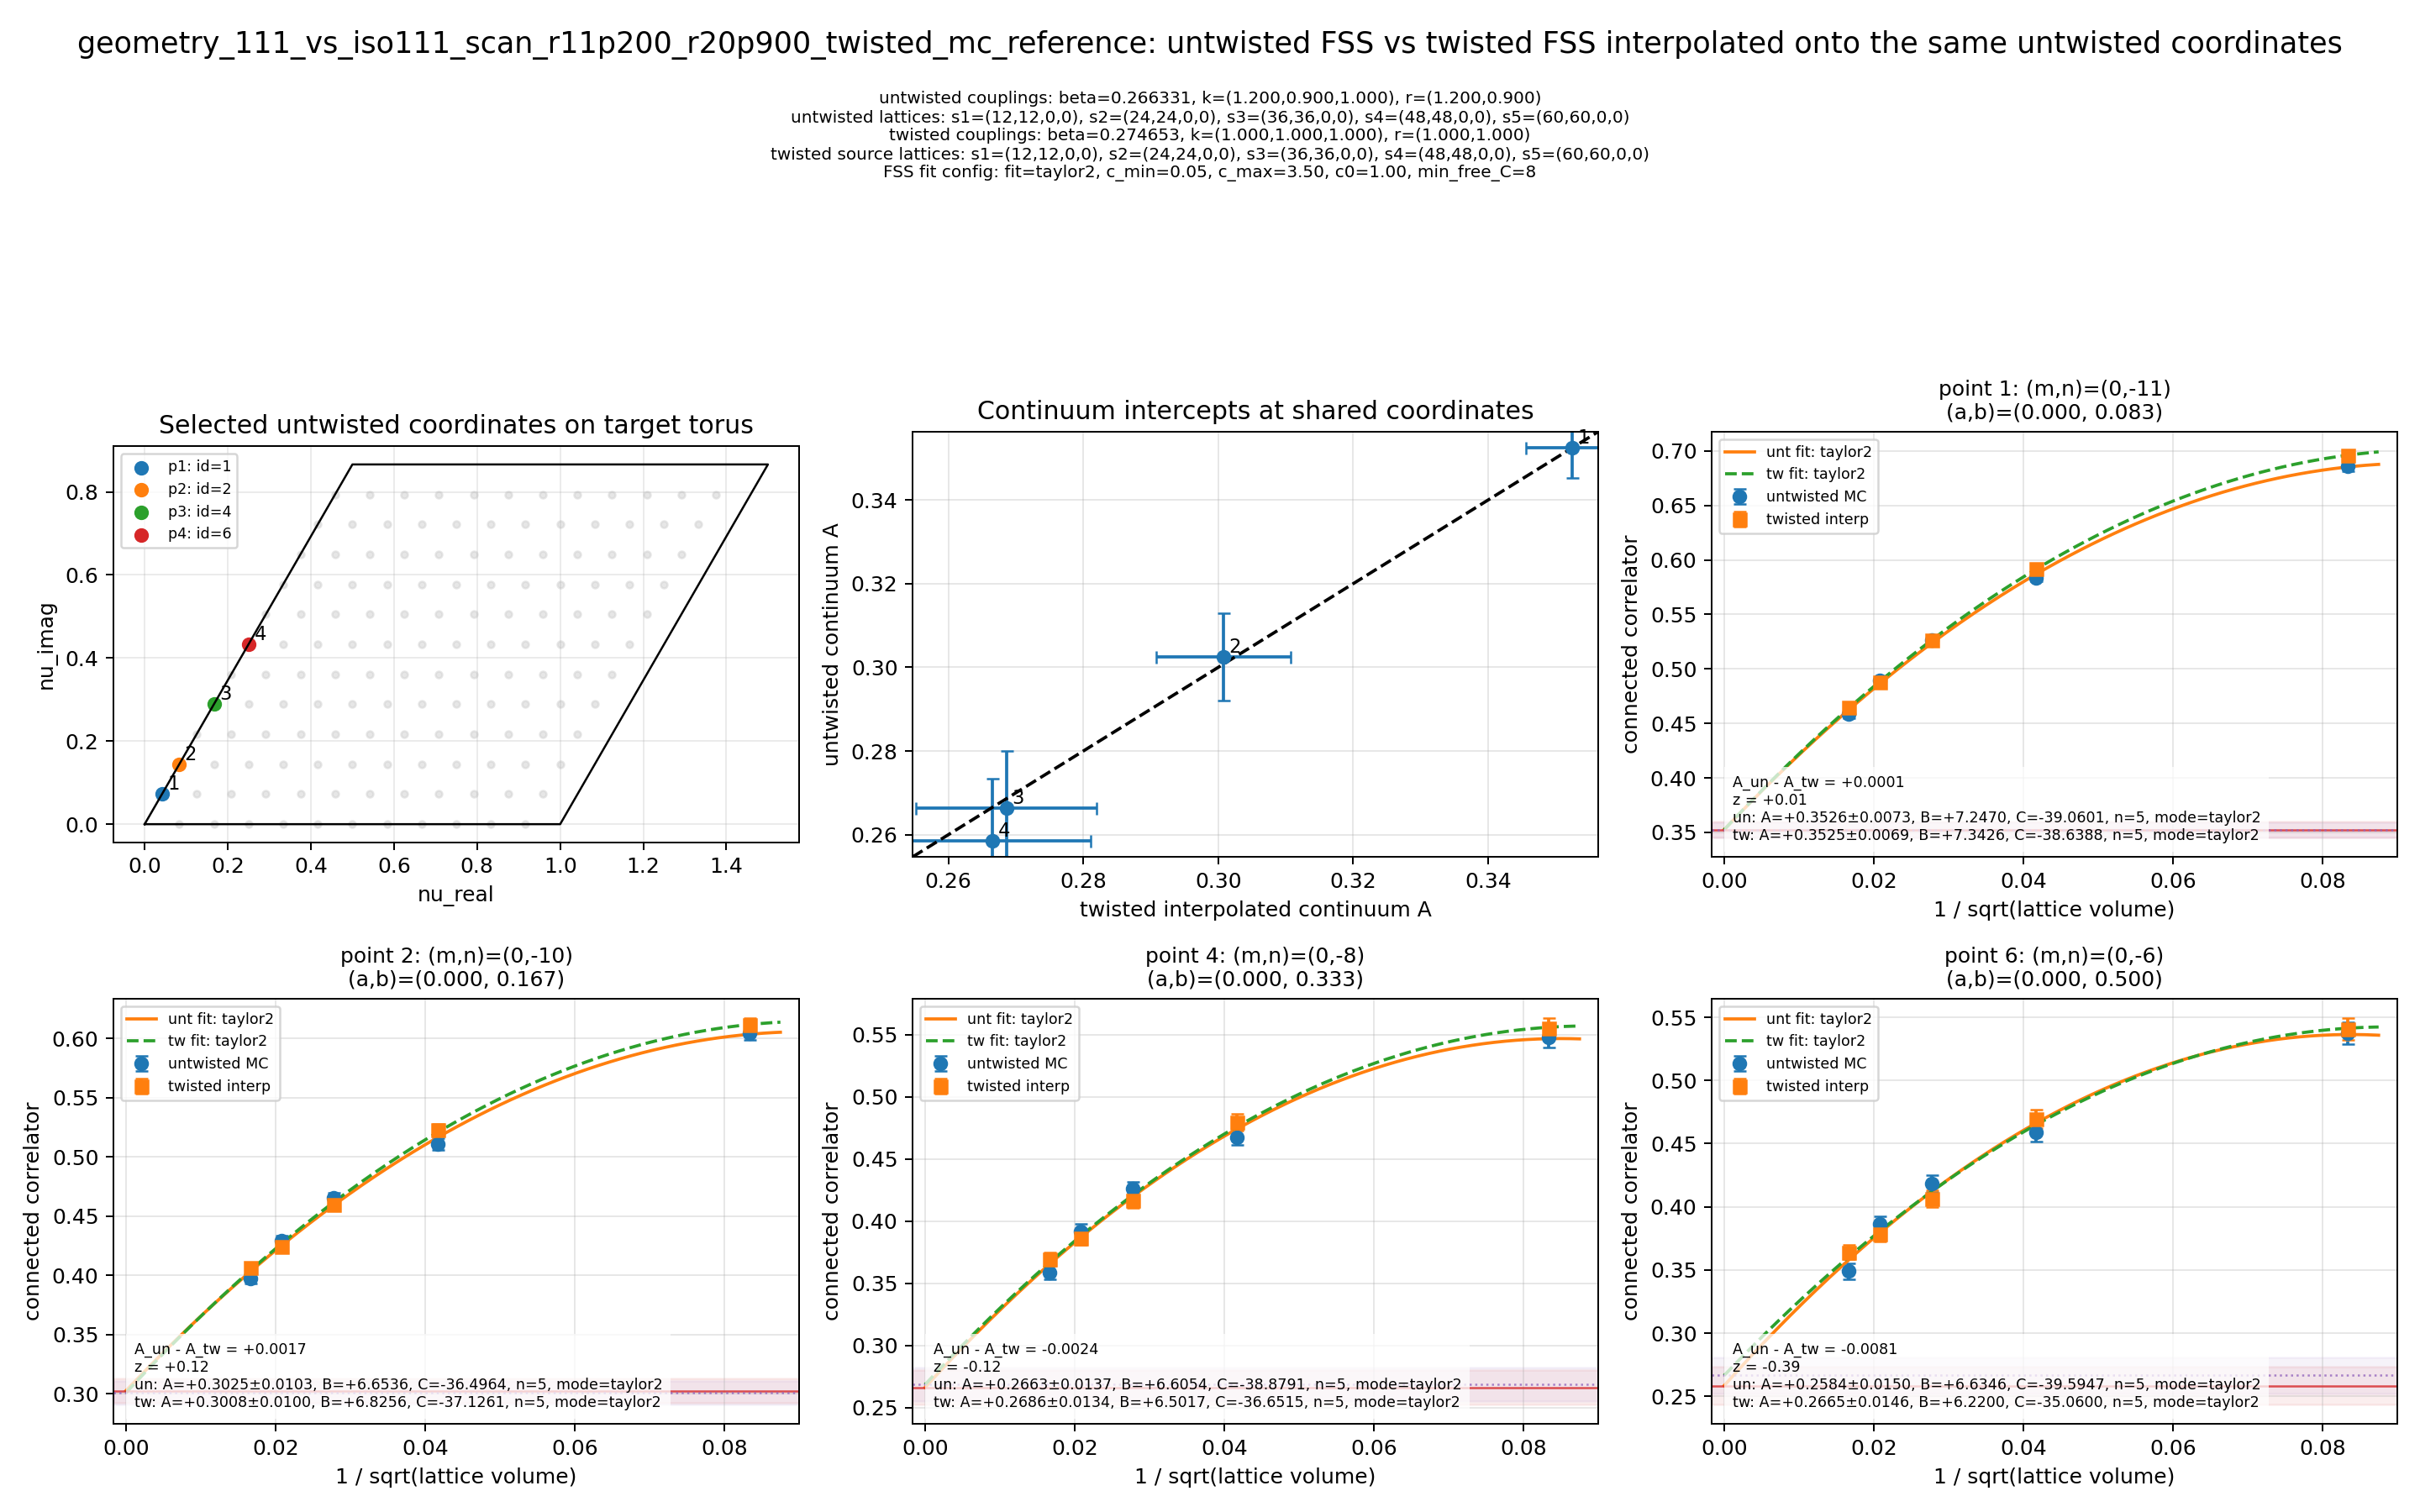

The data file committed next to this chart (first rows):
point_id	m	n	a_wrap	b_wrap	untwisted_A	untwisted_sigma_A	twisted_interp_A	twisted_interp_sigma_A	delta_A	combined_sigma	z_delta
1	0	-11	0.00000000	0.08333	0.3526	0.007289	0.3525	0.006891	0.0001053	0.01003	0.0105
2	0	-10	0.00000000	0.1667	0.3025	0.01035	0.3008	0.009955	0.001724	0.01436	0.1201
4	0	-8	0.00000000	0.3333	0.2663	0.01373	0.2686	0.01337	-0.002351	0.01917	-0.1227
6	0	-6	0.00000000	0.5	0.2584	0.01498	0.2665	0.01456	-0.008052	0.02089	-0.3855
